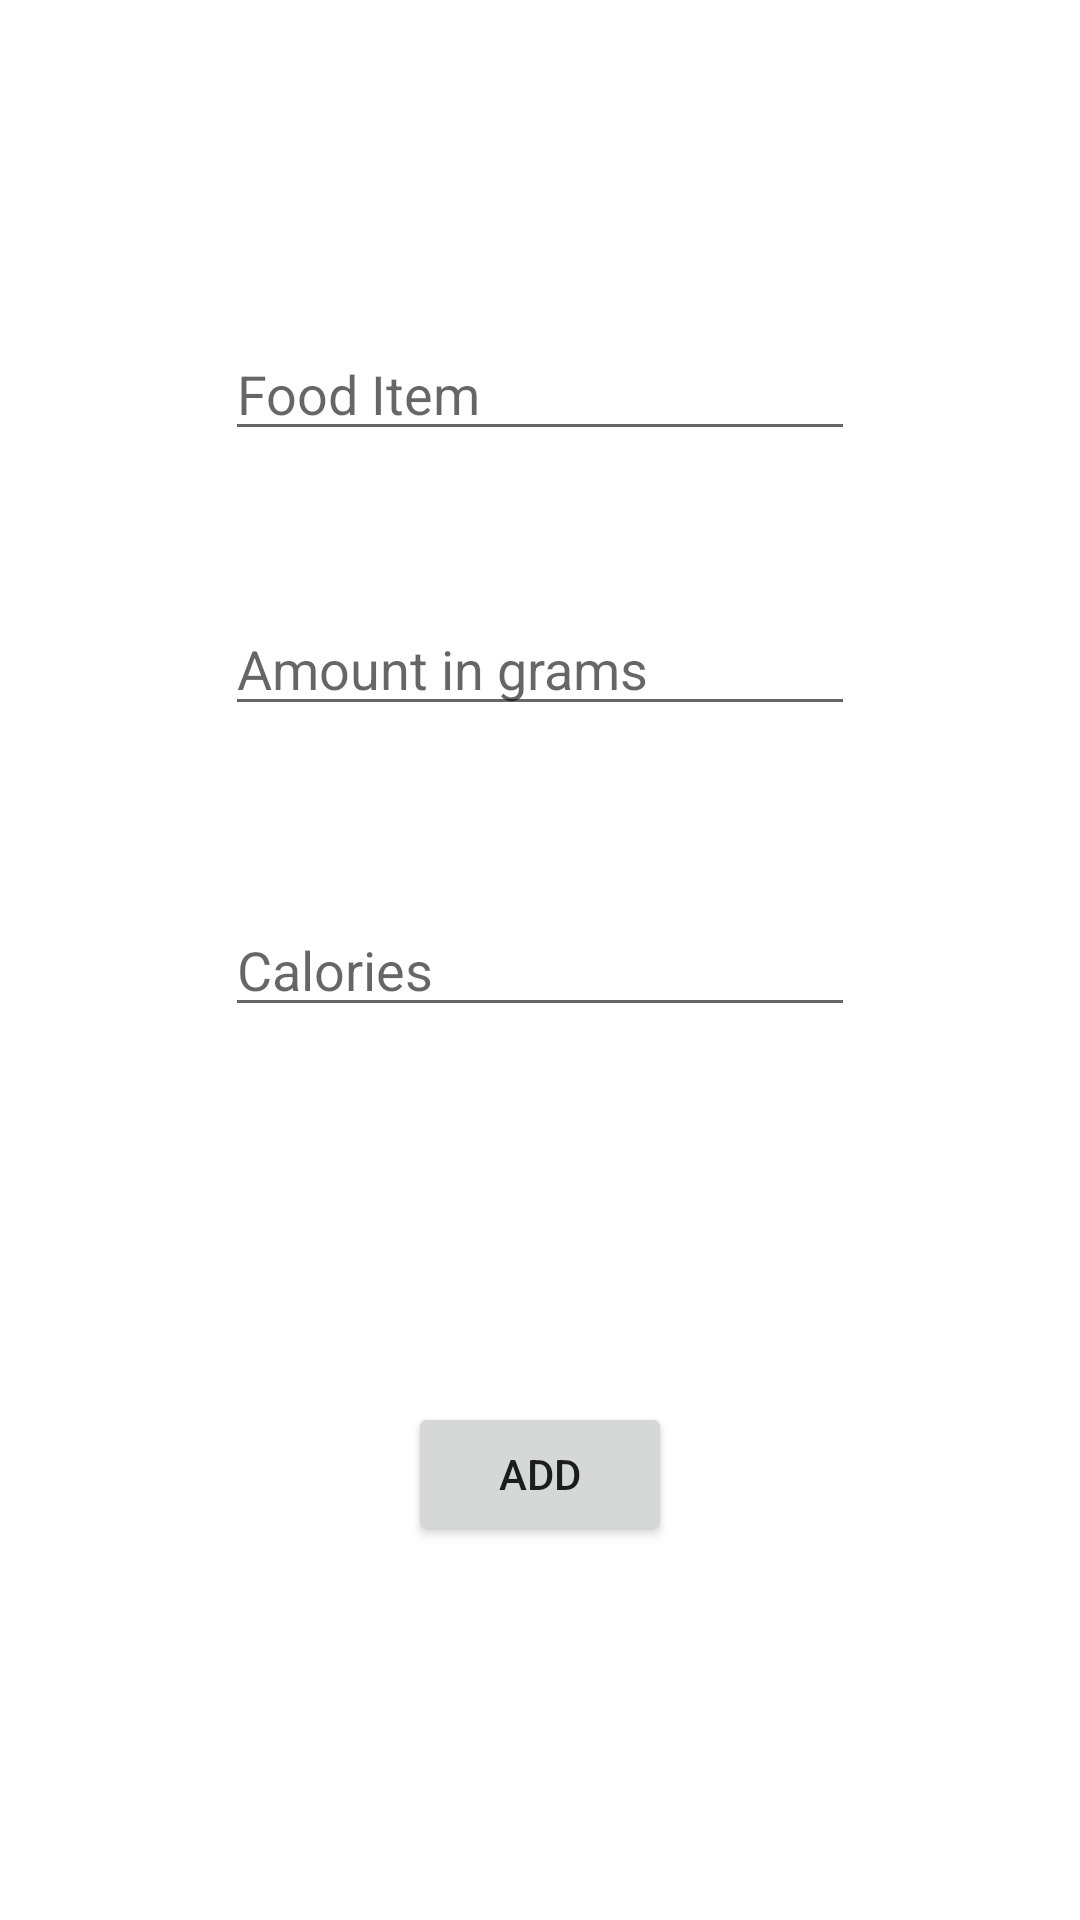

Write the Android layout XML for this screen, with the resource values it uses.
<!-- AndroidManifest.xml: application theme Theme.TrackToFit -->
<!-- res/layout/activity_add_new_food.xml -->
<?xml version="1.0" encoding="utf-8"?>
<androidx.constraintlayout.widget.ConstraintLayout xmlns:android="http://schemas.android.com/apk/res/android"
    xmlns:app="http://schemas.android.com/apk/res-auto"
    xmlns:tools="http://schemas.android.com/tools"
    android:layout_width="match_parent"
    android:layout_height="match_parent"
    tools:context=".fitnessCalculator.AddNewFood">

    <EditText
        android:id="@+id/editText12"
        android:layout_width="wrap_content"
        android:layout_height="wrap_content"
        android:ems="10"
        android:hint="Food Item"
        android:inputType="textPersonName"
        app:layout_constraintBottom_toBottomOf="parent"
        app:layout_constraintEnd_toEndOf="parent"
        app:layout_constraintStart_toStartOf="parent"
        app:layout_constraintTop_toTopOf="parent"
        app:layout_constraintVertical_bias="0.182" />

    <EditText
        android:id="@+id/editText13"
        android:layout_width="wrap_content"
        android:layout_height="wrap_content"
        android:ems="10"
        android:hint="Amount in grams"
        android:inputType="textPersonName"
        app:layout_constraintBottom_toBottomOf="parent"
        app:layout_constraintEnd_toEndOf="parent"
        app:layout_constraintStart_toStartOf="parent"
        app:layout_constraintTop_toBottomOf="@+id/editText12"
        app:layout_constraintVertical_bias="0.112" />

    <EditText
        android:id="@+id/editText14"
        android:layout_width="wrap_content"
        android:layout_height="wrap_content"
        android:ems="10"
        android:hint="Calories"
        android:inputType="textPersonName"
        app:layout_constraintBottom_toBottomOf="parent"
        app:layout_constraintEnd_toEndOf="parent"
        app:layout_constraintStart_toStartOf="parent"
        app:layout_constraintTop_toBottomOf="@+id/editText13"
        app:layout_constraintVertical_bias="0.165" />

    <Button
        android:id="@+id/button7"
        android:layout_width="wrap_content"
        android:layout_height="wrap_content"
        android:text="Add"
        app:layout_constraintBottom_toBottomOf="parent"
        app:layout_constraintEnd_toEndOf="parent"
        app:layout_constraintStart_toStartOf="parent"
        app:layout_constraintTop_toBottomOf="@+id/editText14" />
</androidx.constraintlayout.widget.ConstraintLayout>
<!-- resources referenced by this layout -->
<resources>
  <style name="Theme.TrackToFit" parent="Theme.MaterialComponents.Light.DarkActionBar">
          
          <item name="colorPrimary">@color/blue_400</item>
          <item name="colorPrimaryDark">@color/blue_500</item>
          <item name="colorAccent">@color/red_900</item>
      </style>
  <color name="blue_400">#42A5F5</color>
  <color name="blue_500">#2196F3</color>
  <color name="red_900">#B71C1C</color>
</resources>
